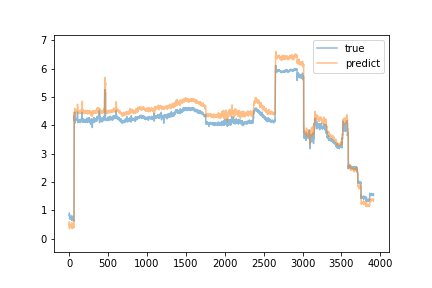

The file beside this chart, header and first rows:
true, predict
0.906, 0.3645
0.87, 0.5582
0.833, 0.5989
0.799, 0.5189
0.863, 0.4475
0.776, 0.5161
0.778, 0.4413
0.755, 0.4143
0.74, 0.4285
0.74, 0.4117
0.722, 0.4487
0.708, 0.4368
0.696, 0.4027
0.706, 0.3973
0.696, 0.4053
0.774, 0.4044
0.758, 0.456
0.752, 0.4769
0.74, 0.4923
0.736, 0.4765
0.722, 0.4528
0.725, 0.435
0.721, 0.4342
0.718, 0.4214
0.719, 0.4269
0.724, 0.4517
0.719, 0.4629
0.706, 0.4548
0.711, 0.4679
0.701, 0.4608
0.674, 0.4543
0.671, 0.4205
0.804, 0.4343
0.814, 0.5469
0.8, 0.5683
0.788, 0.5517
0.777, 0.5308
0.73, 0.5299
0.658, 0.4587
0.719, 0.3539
0.666, 0.4392
0.696, 0.3945
0.736, 0.4333
0.689, 0.4981
0.689, 0.4679
0.699, 0.4496
0.678, 0.4298
0.781, 0.4489
0.737, 0.5179
0.706, 0.5161
0.687, 0.4599
0.649, 0.4566
0.668, 0.4281
0.664, 0.4421
0.668, 0.4365
0.666, 0.4221
0.642, 0.4192
0.631, 0.4339
0.65, 0.3845
0.641, 0.4036
... 3,854 more rows
